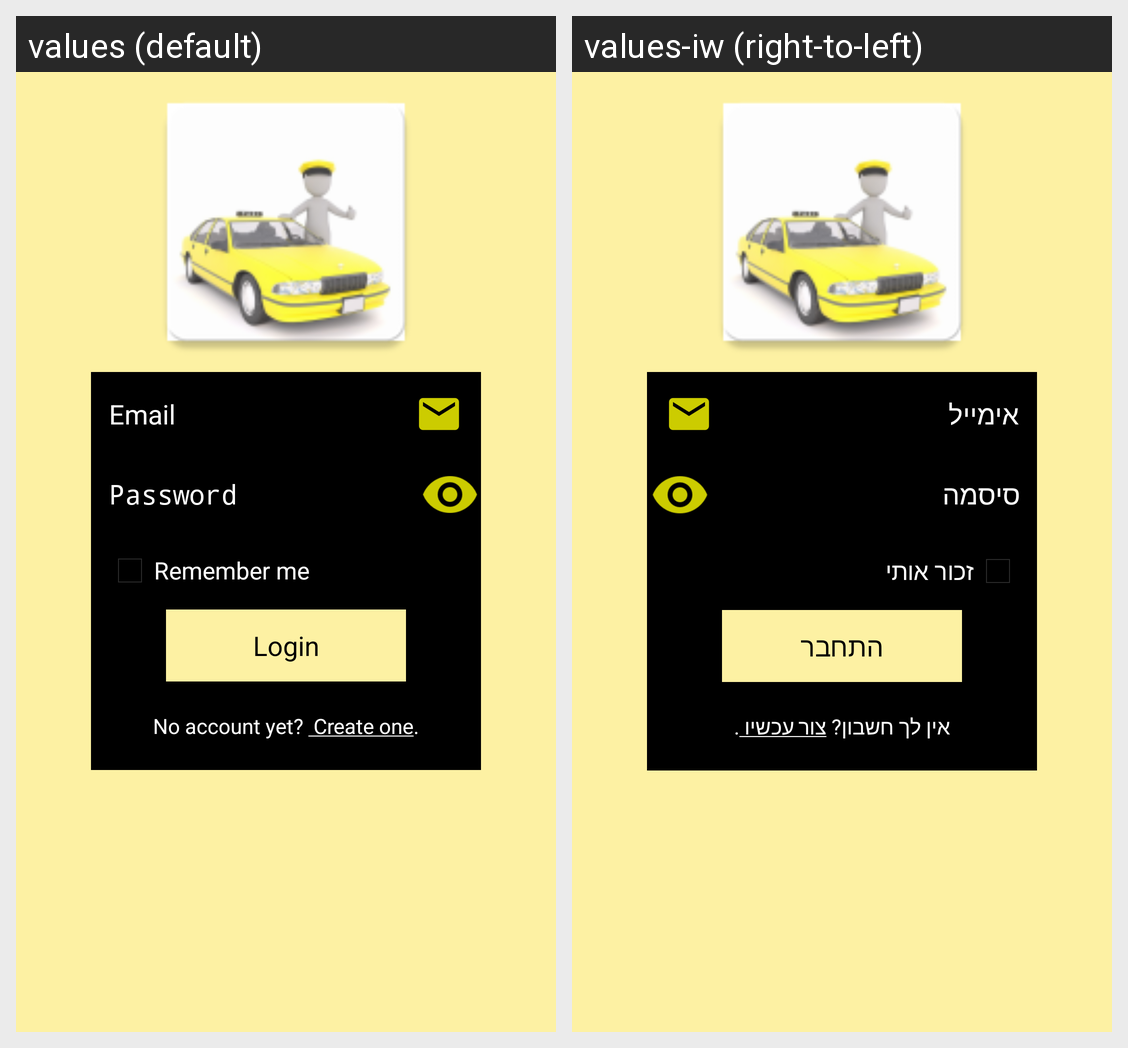

Here is an Android app screen in its default locale and in the app's own translations. Write out the translated-string differences for the strings that appear on this screen.
Android screen res/layout/activity_login.xml rendered under 2 locales, left to right: values (default), values-iw (right-to-left). Device: Nexus 5 (rendered at 1080×1920; each locale shown at half size, 540×960, under a caption strip naming it); theme AppTheme.
Strings drawn on this screen, with the default value and each locale's value (text and hints the layout hard-codes, and strings that could not be matched under every locale, appear in the picture but are not listed):

Email
  values: Email
  values-iw: אימייל

password
  values: Password
  values-iw: סיסמה

remember_me_later
  values: Remember me
  values-iw: זכור אותי

enter
  values: Login
  values-iw: התחבר
